Photos from the image-classification dataset "bccd_wbc_seg" in the GitHub repository ParthaPratimBanik/An-Automatic-Nucleus-Segmentation-and-CNN-Model-based-Classification-Method-of-White-Blood-Cell. Its 4 classes are: eosinophil, lymphocyte, monocyte, neutrophil.

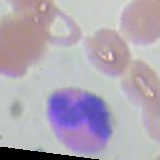
Label: eosinophil

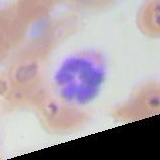
Label: neutrophil

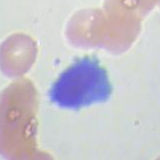
Label: lymphocyte

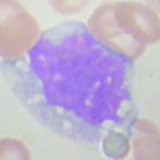
Label: monocyte

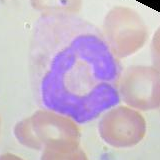
Label: neutrophil

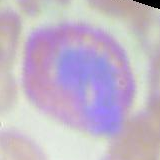
Label: eosinophil
